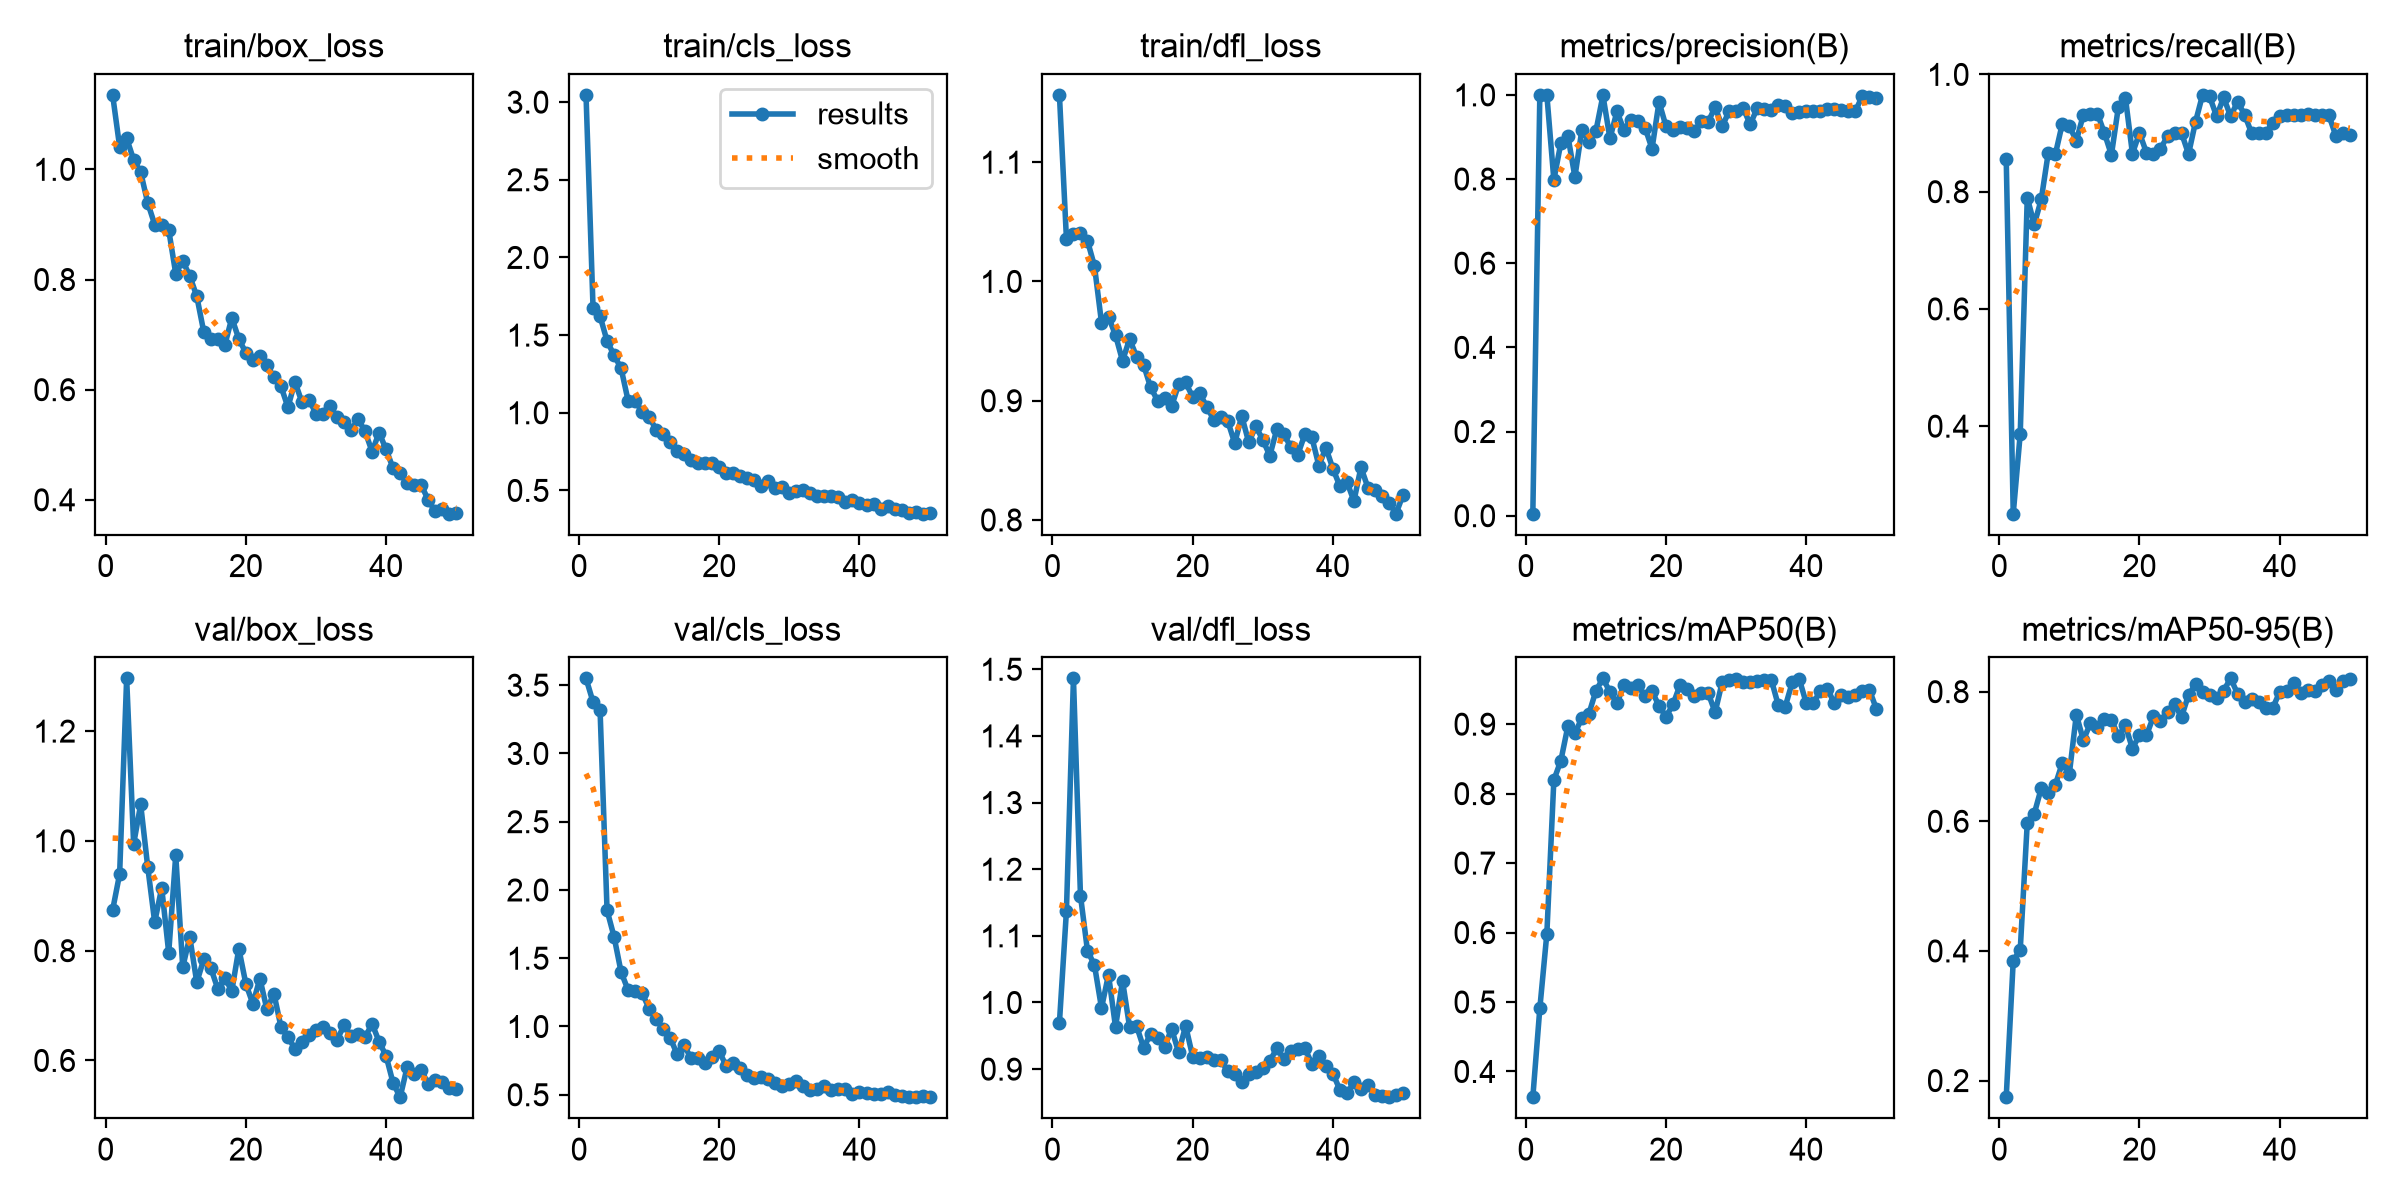

Source data for this figure (header and first rows):
epoch, time, train/box_loss, train/cls_loss, train/dfl_loss, metrics/precision(B), metrics/recall(B), metrics/mAP50(B), metrics/mAP50-95(B), val/box_loss, val/cls_loss, val/dfl_loss, lr/pg0, lr/pg1, lr/pg2
1, 56.47, 1.135, 3.047, 1.156, 0.00476, 0.8565, 0.363, 0.1744, 0.874, 3.55, 0.9696, 0.0005168, 0.0005168, 0.0005168
2, 93.65, 1.041, 1.677, 1.036, 1, 0.2507, 0.4911, 0.3848, 0.9396, 3.377, 1.137, 0.001029, 0.001029, 0.001029
3, 127.8, 1.056, 1.622, 1.04, 1, 0.3874, 0.5983, 0.4021, 1.296, 3.321, 1.486, 0.001521, 0.001521, 0.001521
4, 164.7, 1.017, 1.462, 1.04, 0.7979, 0.7899, 0.8196, 0.5974, 0.9944, 1.851, 1.16, 0.001568, 0.001568, 0.001568
5, 197.6, 0.9949, 1.37, 1.034, 0.8858, 0.7442, 0.8476, 0.6118, 1.066, 1.657, 1.078, 0.001535, 0.001535, 0.001535
6, 231.6, 0.9393, 1.287, 1.013, 0.9025, 0.787, 0.8972, 0.6512, 0.9533, 1.399, 1.056, 0.001502, 0.001502, 0.001502
7, 265.1, 0.8999, 1.078, 0.9656, 0.8052, 0.8667, 0.8871, 0.6439, 0.8519, 1.266, 0.9918, 0.001469, 0.001469, 0.001469
8, 298.5, 0.8985, 1.076, 0.9703, 0.9174, 0.8635, 0.9088, 0.6561, 0.9144, 1.262, 1.042, 0.001436, 0.001436, 0.001436
9, 331.8, 0.8899, 1.007, 0.955, 0.889, 0.9161, 0.915, 0.6901, 0.7962, 1.245, 0.9632, 0.001403, 0.001403, 0.001403
10, 365.4, 0.8106, 0.972, 0.9334, 0.9145, 0.9116, 0.9481, 0.6733, 0.9738, 1.13, 1.032, 0.00137, 0.00137, 0.00137
11, 399.7, 0.8338, 0.8921, 0.9517, 0.9986, 0.887, 0.9659, 0.7646, 0.7699, 1.053, 0.9636, 0.001337, 0.001337, 0.001337
12, 434.1, 0.8065, 0.8666, 0.9371, 0.8965, 0.9311, 0.9463, 0.725, 0.8251, 0.9823, 0.9648, 0.001304, 0.001304, 0.001304
13, 467.2, 0.7696, 0.8131, 0.9301, 0.9608, 0.9333, 0.93, 0.7513, 0.7424, 0.9172, 0.9322, 0.001271, 0.001271, 0.001271
14, 502.7, 0.7048, 0.7534, 0.9113, 0.9159, 0.9333, 0.9564, 0.7456, 0.7843, 0.7959, 0.9523, 0.001238, 0.001238, 0.001238
15, 539.2, 0.6928, 0.7356, 0.9, 0.9401, 0.9, 0.9523, 0.7581, 0.7684, 0.8613, 0.9465, 0.001205, 0.001205, 0.001205
16, 574.5, 0.6926, 0.6965, 0.9022, 0.9389, 0.8628, 0.9559, 0.7567, 0.7305, 0.766, 0.9338, 0.001172, 0.001172, 0.001172
17, 610.6, 0.681, 0.6787, 0.8952, 0.922, 0.9449, 0.9404, 0.7312, 0.7499, 0.7671, 0.9605, 0.001139, 0.001139, 0.001139
18, 646, 0.7303, 0.6736, 0.9137, 0.8722, 0.9599, 0.9476, 0.7479, 0.7269, 0.7307, 0.9251, 0.001106, 0.001106, 0.001106
19, 679.4, 0.692, 0.6773, 0.9153, 0.9832, 0.865, 0.9261, 0.712, 0.8037, 0.7797, 0.965, 0.001073, 0.001073, 0.001073
20, 712.1, 0.667, 0.6501, 0.9032, 0.9249, 0.9, 0.9109, 0.7333, 0.7395, 0.8209, 0.9188, 0.00104, 0.00104, 0.00104
21, 744.9, 0.6537, 0.6109, 0.9064, 0.9161, 0.8667, 0.9286, 0.7327, 0.7032, 0.7071, 0.9164, 0.001007, 0.001007, 0.001007
22, 781.9, 0.6606, 0.6103, 0.8949, 0.9232, 0.8644, 0.9567, 0.7617, 0.7492, 0.7362, 0.9187, 0.0009739, 0.0009739, 0.0009739
23, 815.3, 0.6442, 0.5954, 0.8842, 0.9214, 0.8735, 0.9508, 0.7554, 0.6931, 0.6955, 0.9137, 0.0009409, 0.0009409, 0.0009409
24, 846.9, 0.6229, 0.5781, 0.8863, 0.9133, 0.8944, 0.9401, 0.7679, 0.7219, 0.6478, 0.9142, 0.0009078, 0.0009078, 0.0009078
25, 880.6, 0.6064, 0.5651, 0.883, 0.9372, 0.9, 0.9446, 0.7802, 0.6616, 0.6247, 0.8967, 0.0008748, 0.0008748, 0.0008748
26, 913.1, 0.5681, 0.5315, 0.8644, 0.9358, 0.9, 0.9449, 0.7611, 0.6422, 0.6277, 0.892, 0.0008418, 0.0008418, 0.0008418
27, 946.2, 0.6141, 0.5638, 0.8873, 0.9709, 0.8641, 0.9171, 0.7951, 0.6216, 0.6132, 0.8808, 0.0008088, 0.0008088, 0.0008088
28, 978.2, 0.5772, 0.5159, 0.865, 0.9251, 0.9194, 0.9603, 0.8114, 0.6345, 0.5873, 0.8931, 0.0007758, 0.0007758, 0.0007758
29, 1010, 0.5817, 0.5221, 0.8785, 0.9613, 0.9651, 0.9642, 0.7997, 0.6468, 0.5671, 0.8964, 0.0007428, 0.0007428, 0.0007428
30, 1044, 0.5567, 0.4849, 0.8673, 0.9611, 0.9625, 0.965, 0.7955, 0.6559, 0.5767, 0.902, 0.0007098, 0.0007098, 0.0007098
31, 1078, 0.5554, 0.4988, 0.8539, 0.9684, 0.9286, 0.9606, 0.7902, 0.6613, 0.603, 0.9122, 0.0006768, 0.0006768, 0.0006768
32, 1111, 0.5695, 0.4998, 0.876, 0.9301, 0.9608, 0.9603, 0.8015, 0.6509, 0.5665, 0.931, 0.0006438, 0.0006438, 0.0006438
33, 1143, 0.5509, 0.4828, 0.8721, 0.9684, 0.9287, 0.9618, 0.8205, 0.6373, 0.5368, 0.9155, 0.0006108, 0.0006108, 0.0006108
34, 1176, 0.5414, 0.4663, 0.8611, 0.9662, 0.9535, 0.9642, 0.7967, 0.6638, 0.5441, 0.9267, 0.0005778, 0.0005778, 0.0005778
35, 1211, 0.5263, 0.463, 0.8548, 0.9636, 0.9312, 0.9642, 0.784, 0.645, 0.5655, 0.9296, 0.0005448, 0.0005448, 0.0005448
36, 1243, 0.5464, 0.4631, 0.8718, 0.976, 0.8996, 0.9275, 0.7886, 0.6475, 0.5324, 0.9313, 0.0005118, 0.0005118, 0.0005118
37, 1277, 0.5244, 0.4557, 0.8693, 0.9729, 0.9, 0.9253, 0.7837, 0.6421, 0.5429, 0.9081, 0.0004788, 0.0004788, 0.0004788
38, 1310, 0.4875, 0.4269, 0.8455, 0.9569, 0.8998, 0.9603, 0.7741, 0.6669, 0.5404, 0.9195, 0.0004458, 0.0004458, 0.0004458
39, 1342, 0.5221, 0.4412, 0.8606, 0.96, 0.9179, 0.965, 0.7747, 0.6344, 0.503, 0.905, 0.0004127, 0.0004127, 0.0004127
40, 1375, 0.4914, 0.4203, 0.843, 0.9613, 0.9292, 0.93, 0.7995, 0.6082, 0.5185, 0.8934, 0.0003797, 0.0003797, 0.0003797
41, 1406, 0.4572, 0.4092, 0.8283, 0.9618, 0.9308, 0.93, 0.8016, 0.5588, 0.5142, 0.8688, 0.0003467, 0.0003467, 0.0003467
42, 1438, 0.4492, 0.4157, 0.8319, 0.9627, 0.9307, 0.9482, 0.8135, 0.5331, 0.5031, 0.8636, 0.0003137, 0.0003137, 0.0003137
43, 1468, 0.4298, 0.3814, 0.8158, 0.9661, 0.9314, 0.9513, 0.7973, 0.5879, 0.5088, 0.8799, 0.0002807, 0.0002807, 0.0002807
44, 1506, 0.4267, 0.3995, 0.8441, 0.9674, 0.932, 0.93, 0.8029, 0.5749, 0.5187, 0.8695, 0.0002477, 0.0002477, 0.0002477
45, 1540, 0.4273, 0.3814, 0.8271, 0.9651, 0.9314, 0.9417, 0.8007, 0.5835, 0.4995, 0.8766, 0.0002147, 0.0002147, 0.0002147
46, 1576, 0.4, 0.3756, 0.8252, 0.9622, 0.9313, 0.9387, 0.8101, 0.5566, 0.4895, 0.8612, 0.0001817, 0.0001817, 0.0001817
47, 1611, 0.3789, 0.3579, 0.8203, 0.9615, 0.9308, 0.9421, 0.8159, 0.5651, 0.4869, 0.86, 0.0001487, 0.0001487, 0.0001487
48, 1644, 0.383, 0.3593, 0.8146, 0.9977, 0.8955, 0.9479, 0.8019, 0.56, 0.4822, 0.8579, 0.0001157, 0.0001157, 0.0001157
49, 1675, 0.3748, 0.3503, 0.8053, 0.994, 0.8996, 0.9494, 0.8162, 0.5494, 0.488, 0.8614, 8.26832e-05, 8.26832e-05, 8.26832e-05
50, 1708, 0.3762, 0.3553, 0.8209, 0.9925, 0.8971, 0.9218, 0.82, 0.5488, 0.4846, 0.8635, 4.96766e-05, 4.96766e-05, 4.96766e-05
